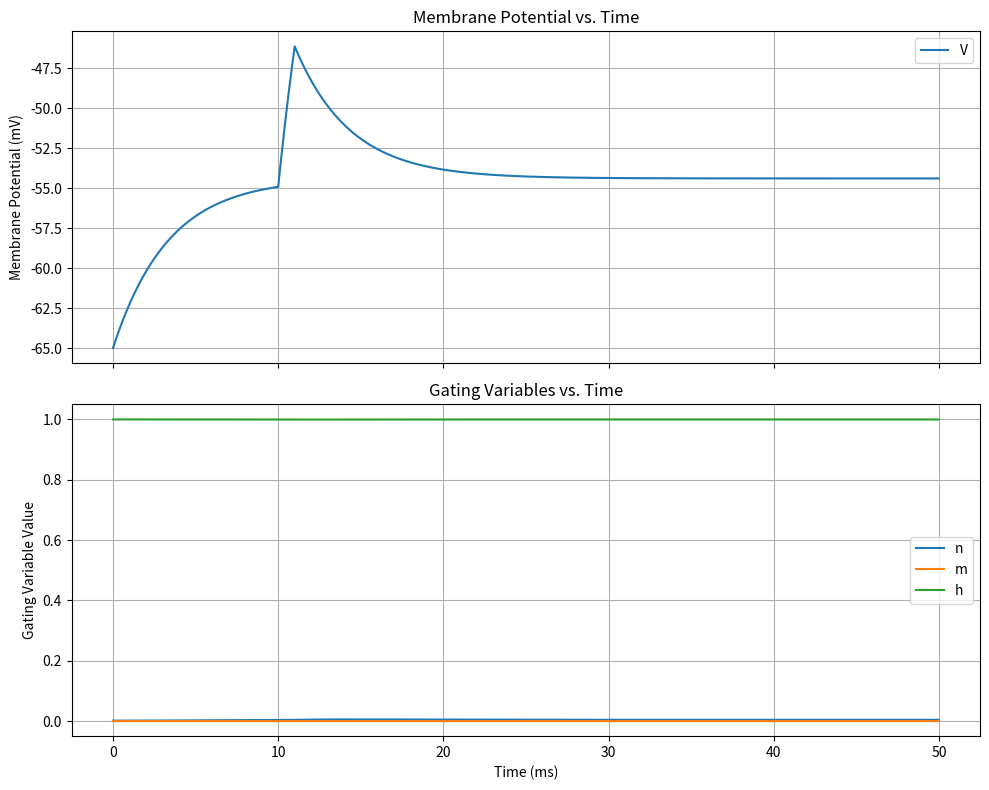
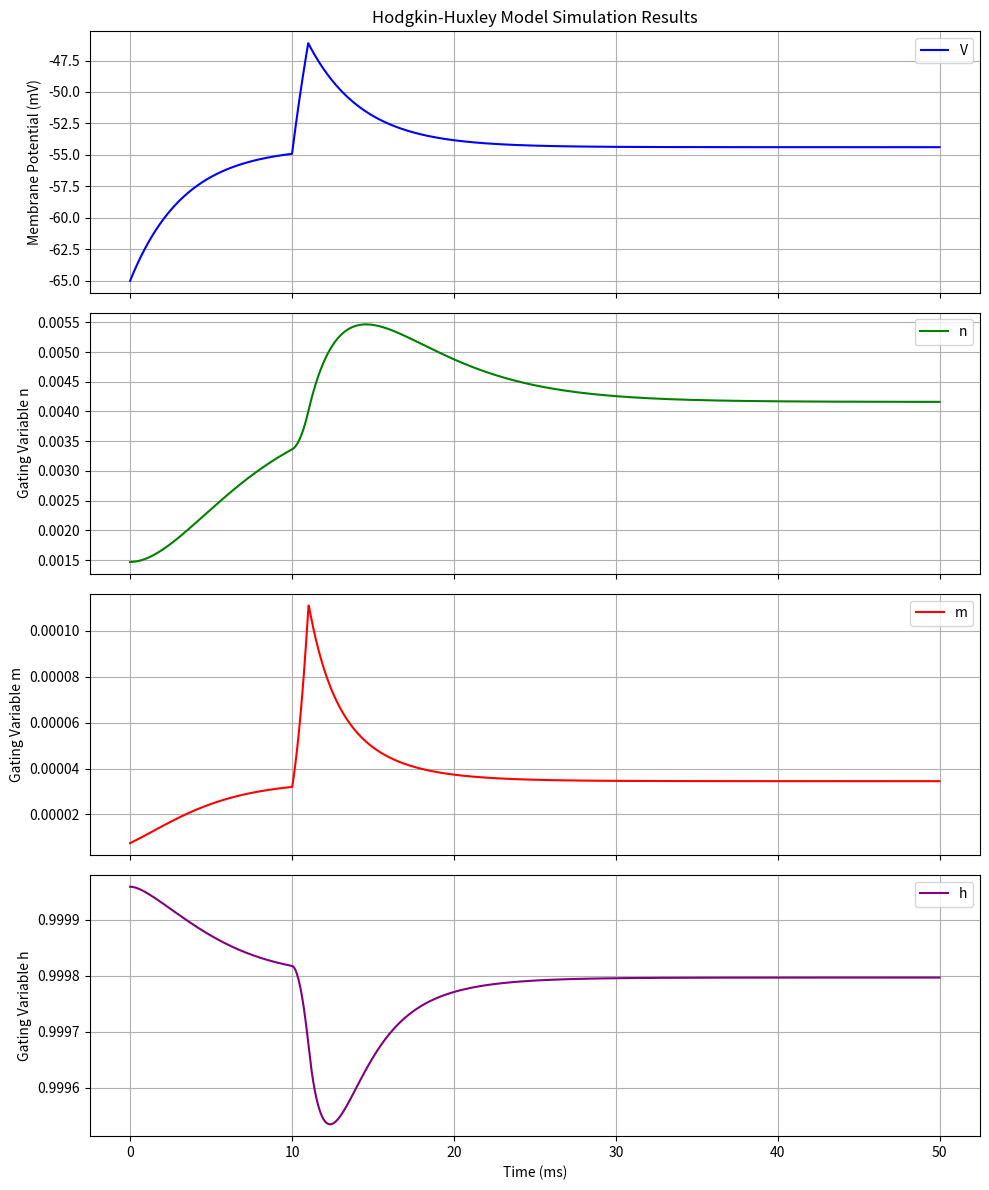

These figures' Python source, in order:
# -*- coding: utf-8 -*-
"""HH model.ipynb

Automatically generated by Colab.

Original file is located at
    https://colab.research.google.com/drive/1dLqMMJ-nbad_AGZqBc2fxbF1PomWFkBj

The following simulation is an attempt to simulate a Hodgkin Huxley Neuron model

Equation of model:
    
    C*du/dt=-g(Na)m^3h(u-E(Na))-g(K)n^4(u-E(K))-g(L)(u-E(L))+I(t)
    
and:
    
    dx/dt=-(x-x0(u))/Ta(u,x)  (For x=m,n,h)
"""

import numpy as np

def hodgkin_huxley_equations(V, n, m, h, I_app):
    # Model Parameters (standard values, can be adjusted)
    C_m = 1.0   # membrane capacitance, in uF/cm^2
    g_Na = 120.0  # maximum sodium conductance, in mS/cm^2
    g_K = 36.0   # maximum potassium conductance, in mS/cm^2
    g_L = 0.3    # maximum leak conductance, in mS/cm^2
    E_Na = 50.0  # sodium reversal potential, in mV
    E_K = -77.0  # potassium reversal potential, in mV
    E_L = -54.387 # leak reversal potential, in mV

    # 1. Alpha and Beta Functions for Gating Variables
    # Potassium activation (n)
    alpha_n = lambda V: 0.01 * (10 - V) / (np.exp((10 - V) / 10) - 1) if V != 10 else 0.1
    beta_n = lambda V: 0.125 * np.exp(-V / 80)

    # Sodium activation (m)
    alpha_m = lambda V: 0.1 * (25 - V) / (np.exp((25 - V) / 10) - 1) if V != 25 else 1.0
    beta_m = lambda V: 4.0 * np.exp(-V / 18)

    # Sodium inactivation (h)
    alpha_h = lambda V: 0.07 * np.exp(-V / 20)
    beta_h = lambda V: 1.0 / (np.exp((30 - V) / 10) + 1)

    # 2. Steady-State Values and Time Constants
    # Potassium activation (n)
    n_inf = alpha_n(V) / (alpha_n(V) + beta_n(V))
    tau_n = 1 / (alpha_n(V) + beta_n(V))

    # Sodium activation (m)
    m_inf = alpha_m(V) / (alpha_m(V) + beta_m(V))
    tau_m = 1 / (alpha_m(V) + beta_m(V))

    # Sodium inactivation (h)
    h_inf = alpha_h(V) / (alpha_h(V) + beta_h(V))
    tau_h = 1 / (alpha_h(V) + beta_h(V))

    # Ionic Currents
    I_Na = g_Na * m**3 * h * (V - E_Na)  # Sodium current
    I_K = g_K * n**4 * (V - E_K)      # Potassium current
    I_L = g_L * (V - E_L)           # Leak current

    # 3. Differential Equation for Membrane Potential (dV/dt)
    dVdt = (I_app - I_Na - I_K - I_L) / C_m

    # 4. Differential Equations for Gating Variables (dX/dt)
    dndt = (n_inf - n) / tau_n
    dmdt = (m_inf - m) / tau_m
    dhdt = (h_inf - h) / tau_h

    return dVdt, dndt, dmdt, dhdt, n_inf, m_inf, h_inf, tau_n, tau_m, tau_h

print("Hodgkin-Huxley equations defined successfully, including alpha/beta functions, steady-state values, time constants, and differential equations.")

"""The previous cell uses the alpha beta formulation of the gating variables. Alpha refers to the rate of any of the channels opening up, and beta refers to the rate at which any of the channels close down.

In this case, m, n and h can be defined as the fraction of any channel of the respective type being open (or probability)
"""

C_m = 1.0   # membrane capacitance, in uF/cm^2
g_Na = 120.0  # maximum sodium conductance, in mS/cm^2
g_K = 36.0   # maximum potassium conductance, in mS/cm^2
g_L = 0.3    # maximum leak conductance, in mS/cm^2
E_Na = 50.0  # sodium reversal potential, in mV
E_K = -77.0  # potassium reversal potential, in mV
E_L = -54.387 # leak reversal potential, in mV

# Initial conditions (resting potential around -65mV, relative to E_Na of 50mV and E_K of -77mV)
V_0 = -65.0 # Initial membrane potential, in mV

# Calculate steady-state gating variables at V_0
# We need the alpha and beta functions from hodgkin_huxley_equations
# To avoid calling the full function and returning dVdt etc., we can re-define
# the alpha/beta functions locally or refactor the previous code.
# For now, we will extract the relevant parts to calculate n_inf, m_inf, h_inf at V_0.

# Alpha and Beta Functions for Gating Variables (extracted for initial condition calculation)
alpha_n_func = lambda V: 0.01 * (10 - V) / (np.exp((10 - V) / 10) - 1) if V != 10 else 0.1
beta_n_func = lambda V: 0.125 * np.exp(-V / 80)

alpha_m_func = lambda V: 0.1 * (25 - V) / (np.exp((25 - V) / 10) - 1) if V != 25 else 1.0
beta_m_func = lambda V: 4.0 * np.exp(-V / 18)

alpha_h_func = lambda V: 0.07 * np.exp(-V / 20)
beta_h_func = lambda V: 1.0 / (np.exp((30 - V) / 10) + 1)

# Steady-state values at V_0
n_0 = alpha_n_func(V_0) / (alpha_n_func(V_0) + beta_n_func(V_0))
m_0 = alpha_m_func(V_0) / (alpha_m_func(V_0) + beta_m_func(V_0))
h_0 = alpha_h_func(V_0) / (alpha_h_func(V_0) + beta_h_func(V_0))

print(f"Fixed Model Parameters:")
print(f"  C_m = {C_m} uF/cm^2")
print(f"  g_Na = {g_Na} mS/cm^2, E_Na = {E_Na} mV")
print(f"  g_K = {g_K} mS/cm^2, E_K = {E_K} mV")
print(f"  g_L = {g_L} mS/cm^2, E_L = {E_L} mV")
print(f"\nInitial Conditions at V_0 = {V_0} mV:")
print(f"  n_0 = {n_0:.4f}")
print(f"  m_0 = {m_0:.4f}")
print(f"  h_0 = {h_0:.4f}")

"""The expressions for alpha_n_func and alpha_m_func are defined with a conditional, to negate the mathematical error of division by 0 at the designated value of V. Hence, L'Hôpital's Rule is used to find the value that would be substituted at the designated V value."""

dt = 0.01  # time step size (ms)
t_start = 0.0 # start time (ms)
t_end = 50.0 # end time (ms)
t = np.arange(t_start, t_end, dt) # time array

# Initialize arrays to store results
V_trace = np.zeros_like(t)
n_trace = np.zeros_like(t)
m_trace = np.zeros_like(t)
h_trace = np.zeros_like(t)

# Set initial conditions
V_trace[0] = V_0
n_trace[0] = n_0
m_trace[0] = m_0
h_trace[0] = h_0

# Define applied current (I_app)
I_app_trace = np.zeros_like(t)
# Apply a current pulse from 10ms to 11ms
I_start_idx = int(10 / dt)
I_end_idx = int(11 / dt)
I_app_trace[I_start_idx:I_end_idx] = 10.0 # uA/cm^2

# Numerical integration using Forward Euler method
for i in range(len(t) - 1):
    current_V = V_trace[i]
    current_n = n_trace[i]
    current_m = m_trace[i]
    current_h = h_trace[i]
    current_I_app = I_app_trace[i]

    # Get derivatives and other values from the Hodgkin-Huxley equations
    dVdt, dndt, dmdt, dhdt, _, _, _, _, _, _ = hodgkin_huxley_equations(
        current_V, current_n, current_m, current_h, current_I_app
    )

    # Update state variables using Forward Euler
    V_trace[i+1] = current_V + dVdt * dt
    n_trace[i+1] = current_n + dndt * dt
    m_trace[i+1] = current_m + dmdt * dt
    h_trace[i+1] = current_h + dhdt * dt

print("Numerical simulation completed successfully.")

"""## Generate Graphical Plots

### Subtask:
Create plots to visualize the simulation results, including the membrane potential (V) over time and the gating variables (m, h, n) over time.

**Reasoning**:
The subtask requires generating graphical plots of the simulation results. This involves importing `matplotlib.pyplot`, creating two subplots for membrane potential and gating variables, plotting the respective traces, adding labels, titles, legends, and grid lines, and finally displaying the plots.
"""

import matplotlib.pyplot as plt

# Create a figure with two subplots
fig, (ax1, ax2) = plt.subplots(2, 1, figsize=(10, 8), sharex=True)

# Plot Membrane Potential (V) on the first subplot
ax1.plot(t, V_trace, label='V')
ax1.set_ylabel('Membrane Potential (mV)')
ax1.set_title('Membrane Potential vs. Time')
ax1.grid(True)
ax1.legend()

# Plot Gating Variables (n, m, h) on the second subplot
ax2.plot(t, n_trace, label='n')
ax2.plot(t, m_trace, label='m')
ax2.plot(t, h_trace, label='h')
ax2.set_xlabel('Time (ms)')
ax2.set_ylabel('Gating Variable Value')
ax2.set_title('Gating Variables vs. Time')
ax2.grid(True)
ax2.legend()

# Adjust layout to prevent overlap
plt.tight_layout()

# Display the plots
plt.show()

print("Plots for membrane potential and gating variables generated successfully.")

"""## Detailed Gating Variable Plots

To better visualize the individual dynamics of the gating variables, especially 'm' and 'n' which have much smaller values than 'h' and V, we will create separate subplots for each variable.
"""

import matplotlib.pyplot as plt

# Create a figure with 4 subplots, sharing the x-axis (time)
fig, (ax_V, ax_n, ax_m, ax_h) = plt.subplots(4, 1, figsize=(10, 12), sharex=True)

# Plot Membrane Potential (V)
ax_V.plot(t, V_trace, label='V', color='blue')
ax_V.set_ylabel('Membrane Potential (mV)')
ax_V.set_title('Hodgkin-Huxley Model Simulation Results')
ax_V.grid(True)
ax_V.legend()

# Plot Gating Variable n
ax_n.plot(t, n_trace, label='n', color='green')
ax_n.set_ylabel('Gating Variable n')
ax_n.grid(True)
ax_n.legend()

# Plot Gating Variable m
ax_m.plot(t, m_trace, label='m', color='red')
ax_m.set_ylabel('Gating Variable m')
ax_m.grid(True)
ax_m.legend()

# Plot Gating Variable h
ax_h.plot(t, h_trace, label='h', color='purple')
ax_h.set_xlabel('Time (ms)')
ax_h.set_ylabel('Gating Variable h')
ax_h.grid(True)
ax_h.legend()

# Adjust layout to prevent overlap
plt.tight_layout()

# Display the plots
plt.show()

print("Detailed plots for membrane potential and individual gating variables generated successfully.")

"""At the end, due to the nature of the hodgkin huxley equations being interdependent on each other, Euler method is a first approximation of the simulation. I am going to try out other more advanced methods in my future tries."""
